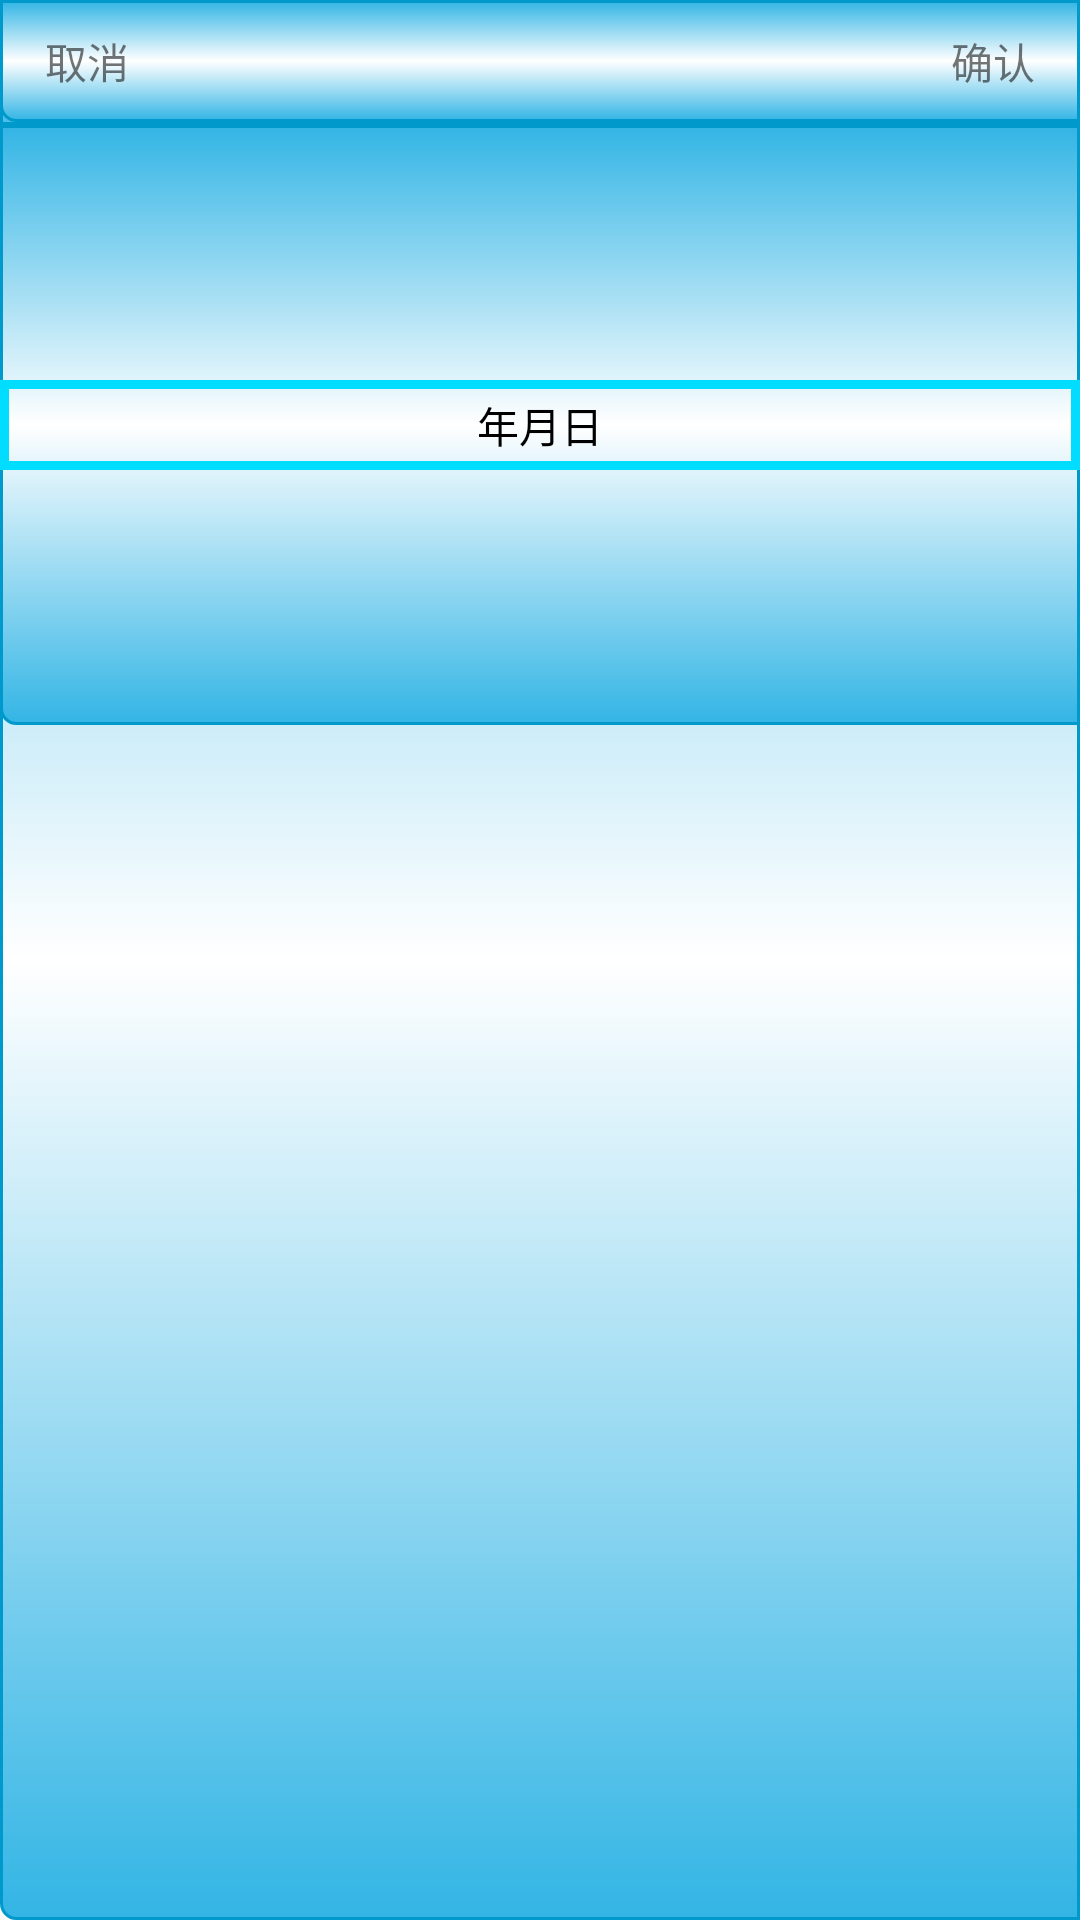

Reconstruct the res/layout file that produces this screen, plus the resources it refers to.
<!-- AndroidManifest.xml: application theme AppTheme -->
<!-- res/layout/dialog_datepicker_default.xml -->
<?xml version="1.0" encoding="utf-8"?>
<LinearLayout
    xmlns:android="http://schemas.android.com/apk/res/android"
    android:layout_width="match_parent"
    android:layout_height="wrap_content"
    android:background="@drawable/dialog_datepicker_shape"
    android:orientation="vertical">

    <LinearLayout
        android:layout_width="match_parent"
        android:layout_height="wrap_content"
        android:paddingTop="10dp"
        android:paddingBottom="10dp"
        android:background="@drawable/dialog_datepicker_shape"
        android:orientation="horizontal">

        <TextView
            android:id="@+id/DatePicker_Default_cancel"
            android:layout_width="wrap_content"
            android:layout_height="wrap_content"
            android:layout_marginLeft="15dp"
            android:text="取消"
            android:textSize="14sp"/>

        <View
            android:layout_width="0dp"
            android:layout_height="match_parent"
            android:layout_weight="1"
            android:visibility="invisible"></View>

        <TextView
            android:id="@+id/DatePicker_Default_sure"
            android:layout_width="wrap_content"
            android:layout_height="wrap_content"
            android:layout_marginRight="15dp"
            android:text="确认"
            android:textSize="14sp"/>
    </LinearLayout>

    <View
        android:layout_width="match_parent"
        android:layout_height="1dp"
        android:background="@android:color/holo_blue_dark"></View>

    <RelativeLayout
        android:layout_width="match_parent"
        android:layout_height="200dp"
        android:background="@drawable/dialog_datepicker_shape">

        <LinearLayout
            android:layout_width="match_parent"
            android:layout_height="match_parent"
            android:gravity="center"
            android:orientation="horizontal">

            <android.support.v7.widget.RecyclerView
                android:id="@+id/DatePicker_Default_year"
                android:layout_width="wrap_content"
                android:layout_height="match_parent"
                android:layout_marginLeft="15dp"></android.support.v7.widget.RecyclerView>

            <TextView
                android:layout_width="wrap_content"
                android:layout_height="match_parent"
                android:gravity="center"
                android:text="年"
                android:textColor="@android:color/black"
                android:textSize="14sp"/>

            <android.support.v7.widget.RecyclerView
                android:id="@+id/DatePicker_Default_month"
                android:layout_width="wrap_content"
                android:layout_height="match_parent"></android.support.v7.widget.RecyclerView>

            <TextView
                android:layout_width="wrap_content"
                android:layout_height="match_parent"
                android:gravity="center"
                android:text="月"
                android:textColor="@android:color/black"
                android:textSize="14sp"/>

            <android.support.v7.widget.RecyclerView
                android:id="@+id/DatePicker_Default_day"
                android:layout_width="wrap_content"
                android:layout_height="match_parent"></android.support.v7.widget.RecyclerView>

            <TextView
                android:layout_width="wrap_content"
                android:layout_height="match_parent"
                android:layout_marginRight="15dp"
                android:gravity="center"
                android:text="日"
                android:textColor="@android:color/black"
                android:textSize="14sp"/>
        </LinearLayout>

        <FrameLayout
            android:layout_width="match_parent"
            android:layout_height="match_parent"
            >

             <LinearLayout
                android:layout_width="match_parent"
                android:layout_height="30dp"
                android:layout_gravity="center"
                android:background="@drawable/rect_shape"></LinearLayout>
        </FrameLayout>
    </RelativeLayout>

</LinearLayout>
<!-- resources referenced by this layout -->
<resources>
  <!-- drawable dialog_datepicker_shape (drawable) -->
  <?xml version="1.0" encoding="utf-8"?>
  <shape
      xmlns:android="http://schemas.android.com/apk/res/android"
      android:shape="rectangle">
      
      <solid
          android:color="@android:color/white"
          ></solid>
      
      <corners
          android:bottomLeftRadius="5dp"></corners>
      
      <gradient
          android:angle="90"
          android:centerColor="@android:color/white"
          android:endColor="@android:color/holo_blue_light"
          android:startColor="@android:color/holo_blue_light"></gradient>
      
      <stroke
          android:width="1dp"
          android:color="@android:color/holo_blue_dark"></stroke>
  </shape>
  <!-- drawable rect_shape (drawable) -->
  <?xml version="1.0" encoding="utf-8"?>
  <shape
      xmlns:android="http://schemas.android.com/apk/res/android"
      android:shape="rectangle">
      
      <solid
          android:color="@android:color/transparent"
          ></solid>
      
      <stroke
          android:width="3dp"
          android:color="@android:color/holo_blue_bright"></stroke>
  </shape>
  <style name="AppTheme" parent="Theme.AppCompat.Light.DarkActionBar">
          
          <item name="colorPrimary">
              @color/colorPrimary
          </item>
          <item name="colorPrimaryDark">
              @color/colorPrimaryDark
          </item>
          <item name="colorAccent">
              @color/colorAccent
          </item>
      </style>
  <!-- not gathered from this repository: default colours our renderer supplied (Android Studio template values) -->
  <color name="colorPrimary">#FF6200EE</color>
  <color name="colorPrimaryDark">#FF3700B3</color>
  <color name="colorAccent">#FF03DAC5</color>
</resources>
